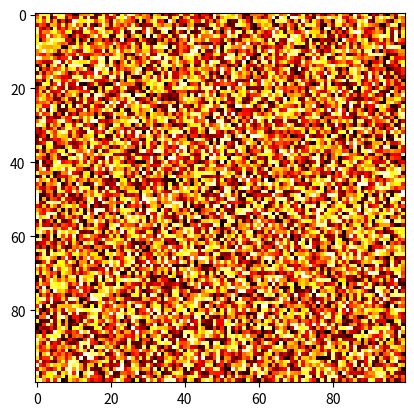

The matplotlib source for this figure:
import matplotlib.pyplot as plt
import numpy as np

mat = np.random.random((100, 100))
def hit_map(mat):
    plt.imshow(mat,cmap = "hot")
    plt.savefig("u.png")

def get_two_groups(mat, threshold):
    corlated = np.where(mat>=threshold)
    corlated = [(i,j) for i,j in zip(corlated[0],corlated[1])]
    uncoralted = np.where(mat<threshold)
    uncorlated = [(i, j) for i, j in zip(uncoralted[0], uncoralted[1])]
    uncoralted = [a for a in uncorlated if a[0] > a[1]]
    return corlated,uncoralted



if __name__ == "__main__":
    hit_map(mat)